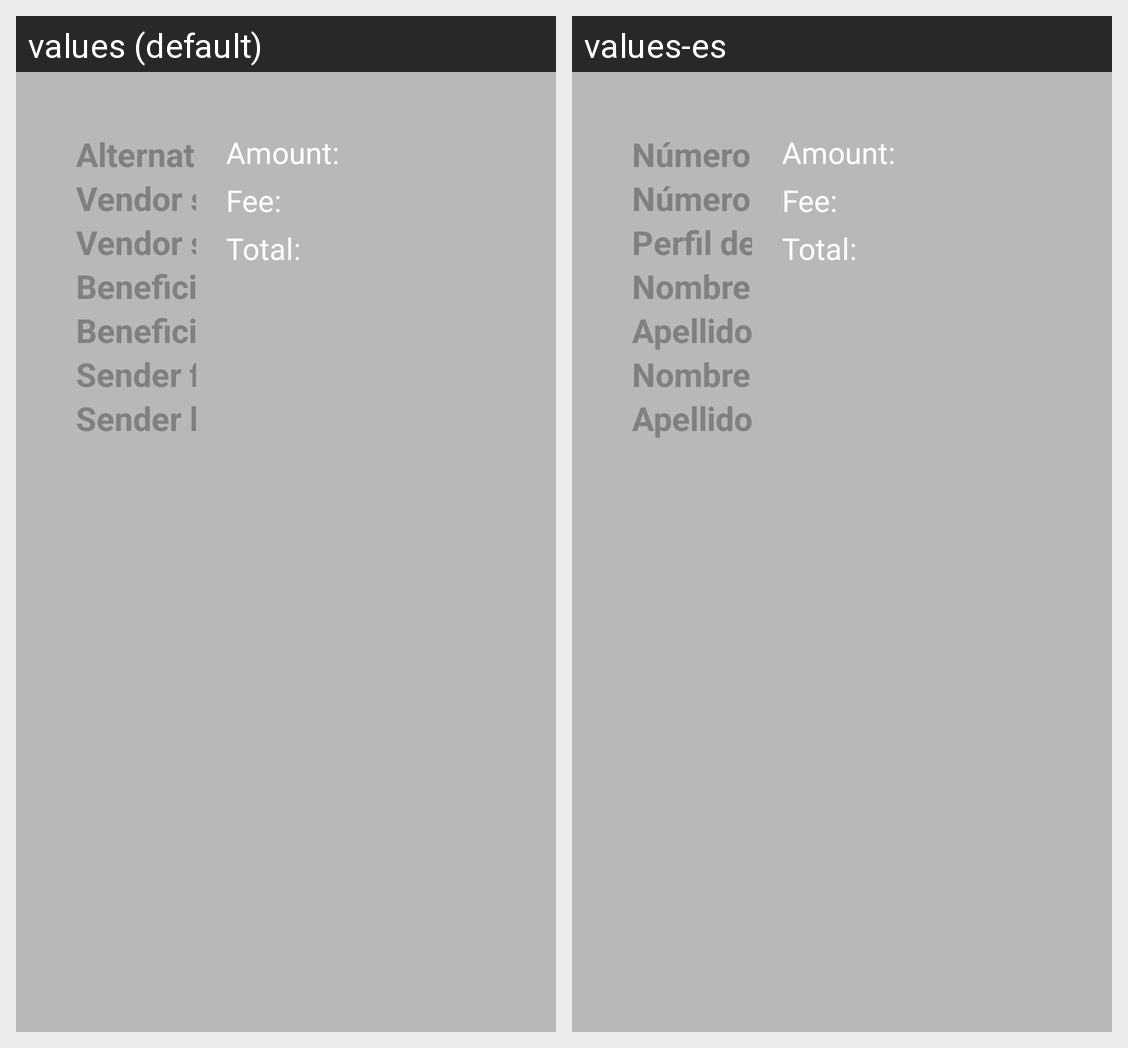

The same Android screen rendered under two of its app's locales, left to right. List the strings drawn on it with the default value and each locale's translation.
Android screen res/layout/prepaid_credentials_fragment.xml rendered under 2 locales, left to right: values (default), values-es. Device: Nexus 5 (rendered at 1080×1920; each locale shown at half size, 540×960, under a caption strip naming it); theme AppTheme.
Strings drawn on this screen, with the default value and each locale's value (text and hints the layout hard-codes, and strings that could not be matched under every locale, appear in the picture but are not listed):

prepaid_dialog_credentials_2
  values: Alternate account number
  values-es: Número de cuenta alternativa

prepaid_dialog_credentials_3
  values: Vendor specific account number
  values-es: Número de Proveedor especifico

prepaid_dialog_credentials_4
  values: Vendor specific profile data
  values-es: Perfil de proveedor especifico

prepaid_dialog_credentials_5
  values: Beneficiary first name
  values-es: Nombre del Beneficiario

prepaid_dialog_credentials_6
  values: Beneficiary last name
  values-es: Apellido del Beneficiario

prepaid_dialog_credentials_7
  values: Sender first name
  values-es: Nombre del Remitente

prepaid_dialog_credentials_8
  values: Sender last name
  values-es: Apellido del Remitente

sunpass_credential_amount
  values: Amount:
  values-es: Amount:

sunpass_credential_fees
  values: Fee:
  values-es: Fee:

sunpass_credential_tatal
  values: Total:
  values-es: Total:
